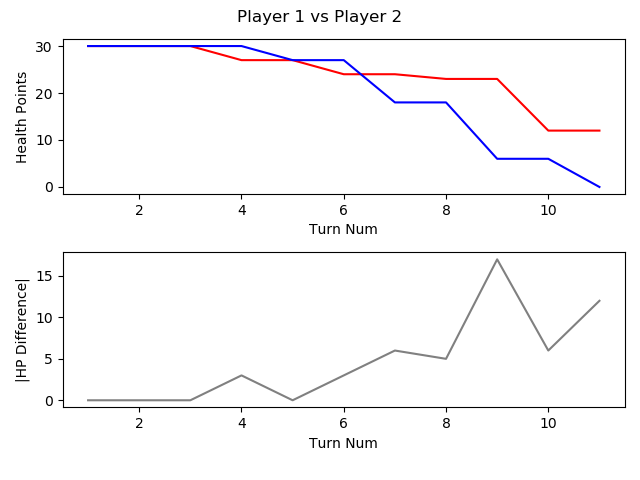

The table this chart was drawn from, first rows:
, TURN_NO, P1_HEALTH, P2_HEALTH, CURRENT_PLAYER, AMOUNTHEALEDTHISTURN, NUMATTACKSTHISTURN, NUMCARDSDRAWNTHISTURN, NUMCARDSPLAYEDTHISTURN, NUMCARDSTODRAW, NUMELEMENTALSPLAYEDLASTTURN, NUMELEMENTALSPLAYEDTHISTURN, NUMFRIENDLYMINIONSTHATATTACKEDTHISTURN, NUMFRIENDLYMINIONSTHATDIEDTHISTURN, NUMMINIONSPLAYEDTHISTURN, NUMMINIONSPLAYERKILLEDTHISTURN, NUMOPTIONSPLAYEDTHISTURN, NUMSECRETSPLAYEDTHISGAME, NUMSPELLSPLAYEDTHISGAME, NUMTIMESHEROPOWERUSEDTHISGAME, REMAININGMANA, TOTALMANASPENTTHISGAME, USEDMANATHISTURN
1, 1, 30, 30, P1 FitzVonGerald, 0, 0, 1, 0, 0, 0, 0, 0, 0, 0, 0, 0, 0, 0, 0, 1, 0, 0
2, 2, 30, 30, P2 RehHausZuckFuchs, 0, 0, 1, 0, 0, 0, 0, 0, 0, 0, 0, 0, 0, 0, 0, 1, 0, 0
3, 3, 30, 30, P1 FitzVonGerald, 0, 0, 1, 1, 0, 0, 0, 0, 0, 1, 0, 1, 0, 0, 0, 1, 1, 1
4, 4, 27, 30, P2 RehHausZuckFuchs, 0, 0, 1, 2, 0, 0, 0, 0, 0, 0, 0, 3, 0, 1, 0, 0, 3, 2
5, 5, 27, 27, P1 FitzVonGerald, 0, 0, 1, 1, 0, 0, 0, 2, 0, 1, 0, 3, 0, 0, 0, 0, 4, 3
6, 6, 24, 27, P2 RehHausZuckFuchs, 0, 0, 1, 1, 0, 0, 0, 0, 0, 1, 0, 2, 0, 1, 0, 0, 6, 3
7, 7, 24, 18, P1 FitzVonGerald, 0, 0, 1, 2, 0, 0, 0, 3, 0, 1, 0, 6, 0, 0, 0, 0, 8, 4
8, 8, 23, 18, P2 RehHausZuckFuchs, 0, 0, 1, 1, 0, 0, 0, 2, 1, 1, 2, 3, 0, 1, 0, 0, 10, 4
9, 9, 23, 6, P1 FitzVonGerald, 0, 0, 1, 2, 0, 0, 0, 3, 0, 2, 0, 6, 0, 0, 0, 1, 12, 4
10, 10, 12, 6, P2 RehHausZuckFuchs, 0, 0, 1, 2, 0, 0, 0, 2, 0, 1, 0, 5, 0, 1, 0, 0, 15, 5
11, 11, 12, 0, P1 FitzVonGerald, 0, 0, 1, 0, 0, 0, 0, 3, 1, 0, 2, 3, 0, 0, 0, 6, 12, 0
